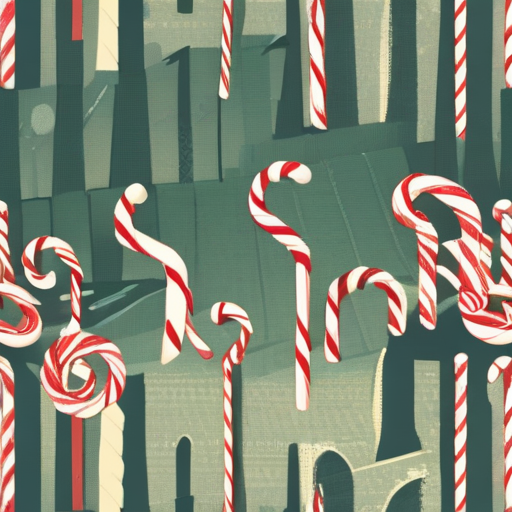
Generation parameters embedded in this image by AUTOMATIC1111 Stable Diffusion web UI or a fork of it (Forge, ...) (PNG 'parameters' text chunk):
city or village or landscape, [forest:candy-canes:5]
Steps: 30, Sampler: Euler, CFG scale: 7.0, Seed: 503043532, Size: 512x512, Model hash: 87a1e3be9f, Model: endjourneyXL_v11, Version: v1.7.0